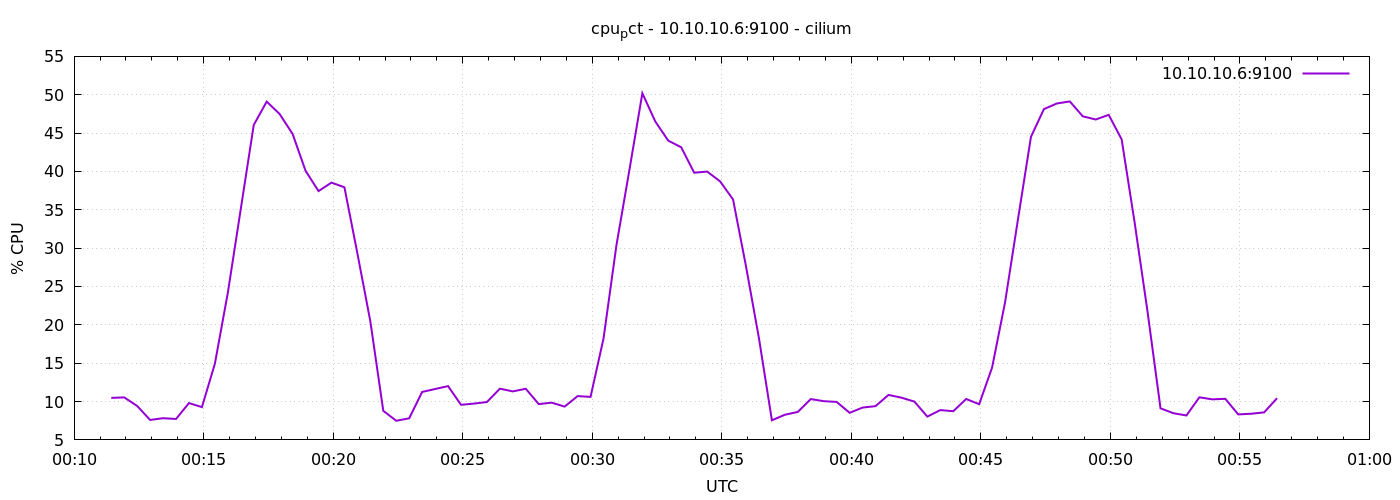

Data behind this chart, as committed beside it:
1778026286	10.47619047619005
1778026316	10.54
1778026346	9.424
1778026376	7.6
1778026406	7.829
1778026436	7.729
1778026466	9.8
1778026496	9.276
1778026526	14.94
1778026556	24.19
1778026586	35.12
1778026616	46.06
1778026646	49.1
1778026676	47.48
1778026706	44.89
1778026736	40.08
1778026766	37.44
1778026796	38.54
1778026826	37.93
1778026856	29.32
1778026886	20.46
1778026916	8.79
1778026946	7.495
1778026976	7.819
1778027006	11.25
1778027036	11.63
1778027066	12.01
1778027096	9.576
1778027126	9.733
1778027156	9.938
1778027186	11.68
1778027216	11.32
1778027246	11.67
1778027276	9.667
1778027306	9.857
1778027336	9.343
1778027366	10.71
1778027396	10.61
1778027426	18.2
1778027456	30.39
1778027486	40.2
1778027516	50.19
1778027546	46.5
1778027576	44.01
1778027606	43.15
1778027636	39.84
1778027666	39.98
1778027696	38.7
1778027726	36.35
1778027756	27.64
1778027786	18.26
1778027816	7.557
1778027846	8.277
1778027876	8.648
1778027906	10.32
1778027936	10.05
1778027966	9.952
1778027996	8.533
1778028026	9.214
1778028056	9.4
1778028086	10.86
... 30 more rows
